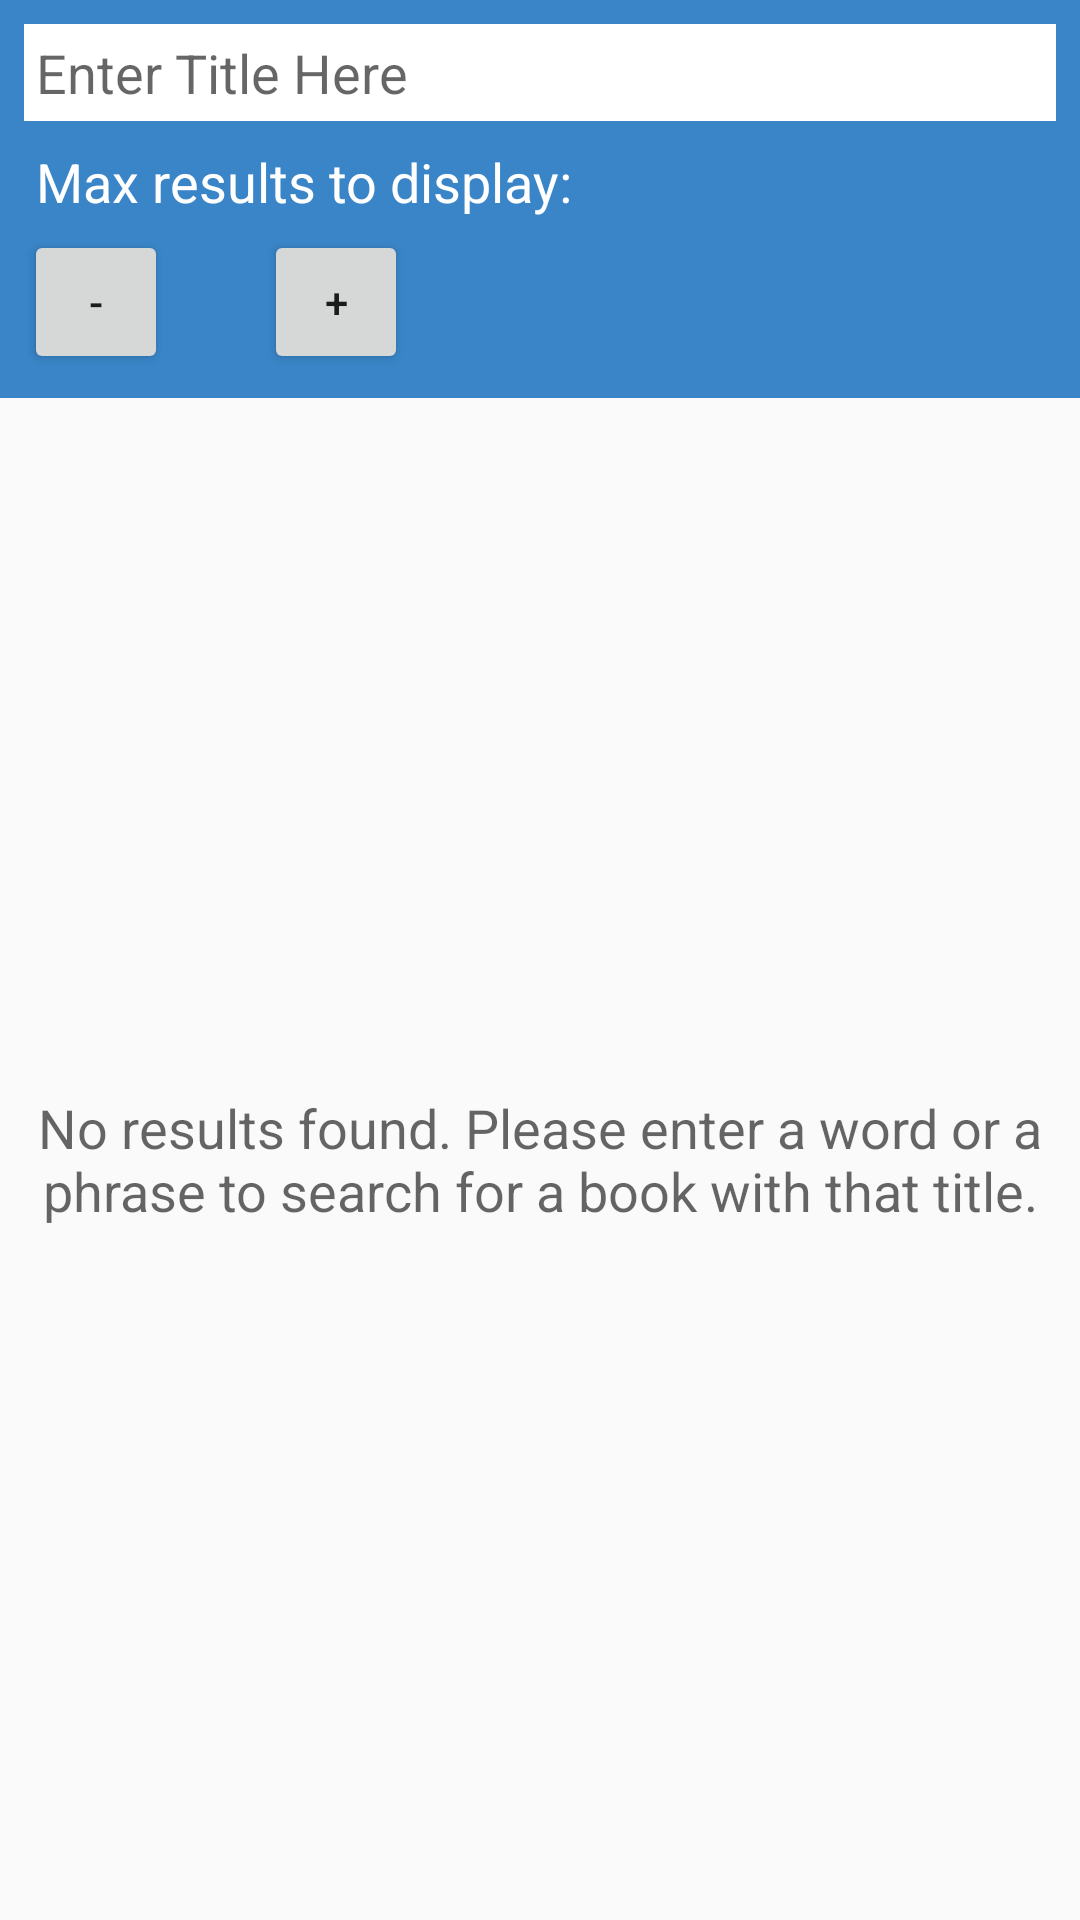

Here is an Android app screen rendered from its layout file. Give the layout XML and the strings, colors and styles it references.
<!-- AndroidManifest.xml: application theme AppTheme -->
<!-- res/layout/activity_main.xml -->
<?xml version="1.0" encoding="utf-8"?>
<LinearLayout xmlns:android="http://schemas.android.com/apk/res/android"
    xmlns:tools="http://schemas.android.com/tools"
    android:layout_width="match_parent"
    android:layout_height="match_parent"
    android:orientation="vertical"
    tools:context="com.example.user.booklistingapp.MainActivity">

    <LinearLayout style="@style/holderUserQuery">

        <EditText
            android:id="@+id/user_query"
            style="@style/userQueryStyle" />

        <TextView style="@style/maxResultTextStyle" />

        <RelativeLayout
            android:layout_width="wrap_content"
            android:layout_height="match_parent">

            <LinearLayout
                android:layout_width="match_parent"
                android:layout_height="wrap_content"
                android:orientation="horizontal">

                <Button
                    android:id="@+id/decreaseButton"
                    style="@style/incrdecrBtnStyle"
                    android:text="-" />

                <TextView
                    android:id="@+id/maxResultsValue"
                    style="@style/valueMaxResultsStyle"
                    tools:text="10" />

                <Button
                    android:id="@+id/increaseButton"
                    style="@style/incrdecrBtnStyle"
                    android:text="+" />
            </LinearLayout>

            <ImageButton
                android:id="@+id/search_button"
                style="@style/searchIconStyle" />

        </RelativeLayout>
    </LinearLayout>

    <RelativeLayout
        android:layout_width="match_parent"
        android:layout_height="match_parent">

        <ListView
            android:id="@+id/list"
            android:layout_width="match_parent"
            android:layout_height="match_parent"
            android:orientation="vertical" />

        <TextView
            android:id="@+id/empty_list_view"
            style="@style/emptyListViewStyle" />

        <ProgressBar
            android:id="@+id/loading_spinner"
            style="@style/Widget.AppCompat.ProgressBar"
            android:layout_width="wrap_content"
            android:layout_height="wrap_content"
            android:layout_centerInParent="true"
            android:visibility="gone"/>
    </RelativeLayout>

</LinearLayout>
<!-- resources referenced by this layout -->
<resources>
  <style name="emptyListViewStyle">
          <item name="android:layout_width">wrap_content</item>
          <item name="android:layout_height">wrap_content</item>
          <item name="android:padding">8dp</item>
          <item name="android:textAppearance">@style/TextAppearance.AppCompat.Medium</item>
          <item name="android:layout_centerInParent">true</item>
          <item name="android:gravity">center</item>
          <item name="android:text">@string/default_message</item>
      </style>
  <style name="holderUserQuery">
          <item name="android:layout_width">match_parent</item>
          <item name="android:layout_height">wrap_content</item>
          <item name="android:background">@color/colorPrimary</item>
          <item name="android:orientation">vertical</item>
          <item name="android:padding">8dp</item>
      </style>
  <style name="incrdecrBtnStyle">
          <item name="android:layout_width">48dp</item>
          <item name="android:layout_height">48dp</item>
      </style>
  <style name="maxResultTextStyle">
          <item name="android:layout_width">wrap_content</item>
          <item name="android:layout_height">wrap_content</item>
          <item name="android:layout_marginTop">@dimen/space_from_left</item>
          <item name="android:padding">@dimen/space_from_left</item>
          <item name="android:text">@string/max_results</item>
          <item name="android:textAppearance">@style/TextAppearance.AppCompat.Medium</item>
          <item name="android:textColor">@android:color/white</item>
      </style>
  <style name="searchIconStyle">
          <item name="android:layout_width">48dp</item>
          <item name="android:layout_height">48dp</item>
          <item name="android:layout_alignParentRight">true</item>
          <item name="android:layout_centerVertical">true</item>
          <item name="android:background">@drawable/search_selector</item>
          <item name="android:src">@drawable/search_icon</item>
      </style>
  <style name="valueMaxResultsStyle">
          <item name="android:layout_width">wrap_content</item>
          <item name="android:layout_height">wrap_content</item>
          <item name="android:layout_marginLeft">16dp</item>
          <item name="android:layout_marginRight">16dp</item>
          <item name="android:textAppearance">@style/TextAppearance.AppCompat.Medium</item>
          <item name="android:textColor">@android:color/white</item>
          <item name="android:textSize">18sp</item>
      </style>
  <style name="AppTheme" parent="Theme.AppCompat.Light.DarkActionBar">
          
          <item name="colorPrimary">@color/colorPrimary</item>
          <item name="colorPrimaryDark">@color/colorPrimaryDark</item>
          <item name="colorAccent">@color/colorAccent</item>
      </style>
  <string name="default_message">No results found. Please enter a word or a phrase to search for a book with that title.</string>
  <color name="colorPrimary">#3985c7</color>
  <dimen name="space_from_left">4dp</dimen>
  <string name="max_results">Max results to display:</string>
  <!-- drawable search_selector (drawable) -->
  <?xml version="1.0" encoding="utf-8"?>
  <selector xmlns:android="http://schemas.android.com/apk/res/android">
      <item
          android:state_pressed="true"
          android:state_enabled="true"
          android:drawable="@drawable/circle"
          />
  
      <item
          android:state_enabled="true"
          android:drawable="@android:color/transparent"
          />
  </selector>
  <string name="enter_title">Enter Title Here</string>
  <color name="colorPrimaryDark">#1a578c</color>
  <color name="colorAccent">#bababa</color>
</resources>
